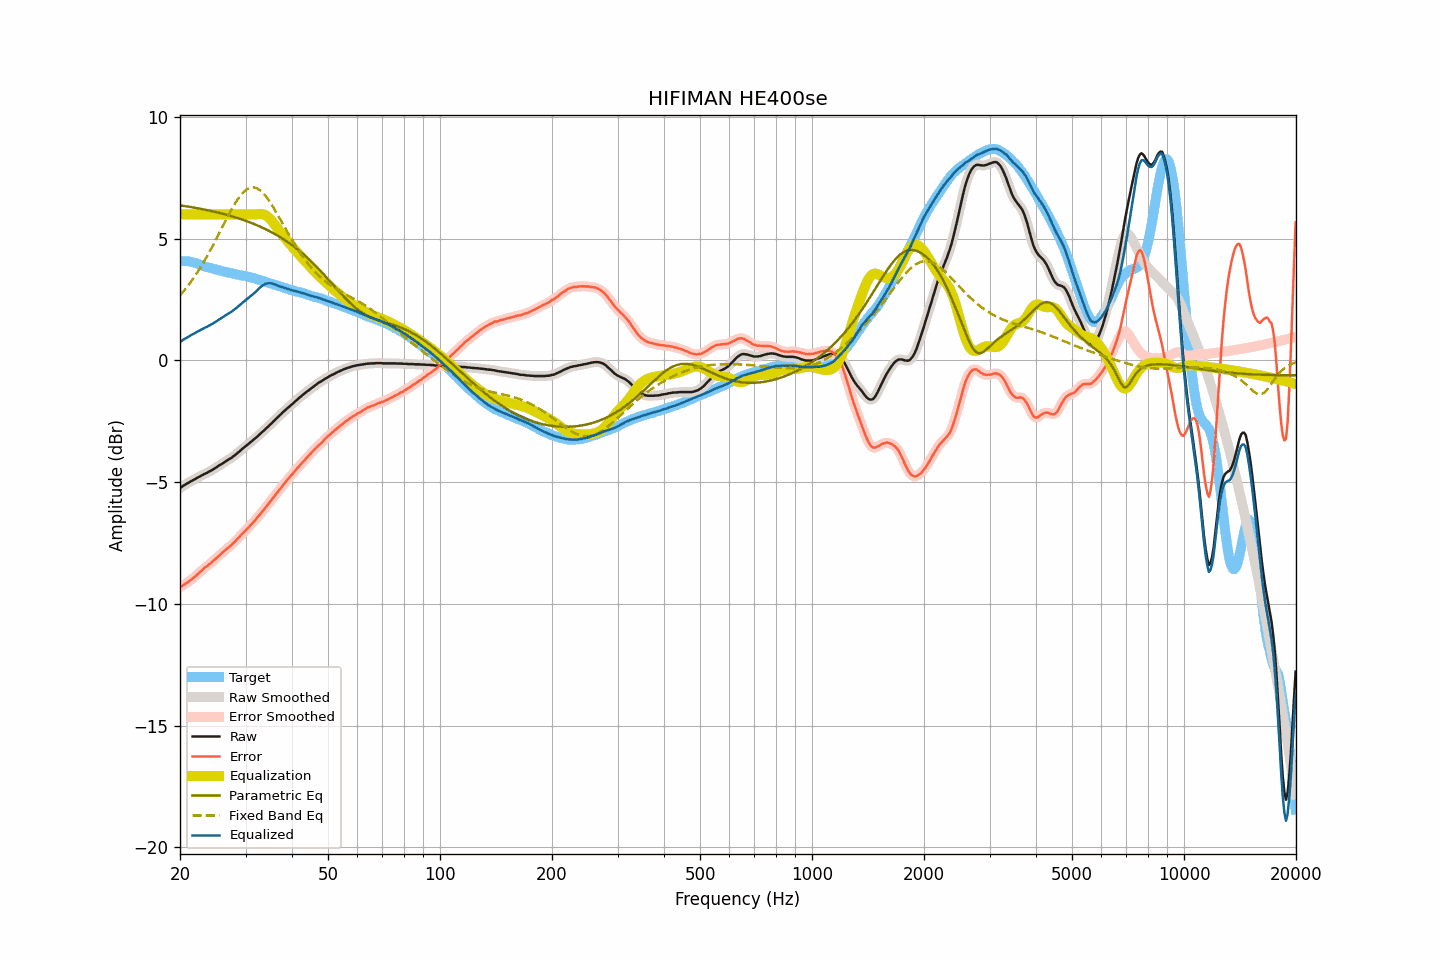

The file beside this chart, header and first rows:
frequency, raw, smoothed, error, error_smoothed, equalization, parametric_eq, fixed_band_eq, equalized_raw, equalized_smoothed, target
20.00, -5.24, -5.24, -9.32, -9.32, 6.00, 6.37, 2.66, 0.76, 0.76, 4.08
20.20, -5.20, -5.20, -9.28, -9.28, 6.00, 6.36, 2.74, 0.80, 0.80, 4.08
20.40, -5.15, -5.15, -9.23, -9.24, 6.00, 6.35, 2.82, 0.85, 0.85, 4.08
20.61, -5.11, -5.11, -9.19, -9.19, 6.00, 6.34, 2.90, 0.89, 0.89, 4.08
20.81, -5.07, -5.07, -9.15, -9.15, 6.00, 6.33, 2.98, 0.93, 0.93, 4.08
21.02, -5.03, -5.03, -9.11, -9.11, 6.00, 6.32, 3.07, 0.97, 0.97, 4.08
21.23, -4.99, -4.99, -9.05, -9.06, 6.00, 6.31, 3.16, 1.01, 1.01, 4.06
21.44, -4.96, -4.96, -9.01, -9.00, 6.00, 6.30, 3.25, 1.04, 1.04, 4.05
21.66, -4.92, -4.92, -8.95, -8.95, 6.00, 6.29, 3.34, 1.08, 1.08, 4.03
21.87, -4.89, -4.89, -8.90, -8.90, 6.00, 6.27, 3.44, 1.11, 1.11, 4.01
22.09, -4.85, -4.85, -8.85, -8.84, 6.00, 6.26, 3.54, 1.15, 1.15, 4.00
22.31, -4.81, -4.81, -8.78, -8.78, 6.00, 6.25, 3.64, 1.19, 1.19, 3.97
22.54, -4.78, -4.78, -8.73, -8.73, 6.00, 6.24, 3.74, 1.22, 1.22, 3.95
22.76, -4.74, -4.74, -8.67, -8.66, 6.00, 6.23, 3.85, 1.26, 1.26, 3.92
22.99, -4.71, -4.71, -8.61, -8.60, 6.00, 6.21, 3.96, 1.29, 1.29, 3.89
23.22, -4.67, -4.67, -8.54, -8.54, 6.00, 6.20, 4.07, 1.33, 1.33, 3.86
23.45, -4.64, -4.64, -8.48, -8.49, 6.00, 6.19, 4.18, 1.36, 1.36, 3.84
23.69, -4.61, -4.61, -8.44, -8.44, 6.00, 6.17, 4.30, 1.39, 1.39, 3.83
23.92, -4.57, -4.58, -8.38, -8.39, 6.00, 6.16, 4.42, 1.43, 1.42, 3.81
24.16, -4.54, -4.54, -8.34, -8.34, 6.00, 6.14, 4.54, 1.46, 1.46, 3.80
24.40, -4.50, -4.50, -8.28, -8.28, 6.00, 6.13, 4.66, 1.50, 1.50, 3.78
24.65, -4.46, -4.46, -8.22, -8.22, 6.00, 6.11, 4.79, 1.54, 1.54, 3.76
24.89, -4.42, -4.42, -8.16, -8.16, 6.00, 6.10, 4.92, 1.58, 1.58, 3.74
25.14, -4.38, -4.38, -8.11, -8.10, 6.00, 6.08, 5.05, 1.62, 1.62, 3.73
25.39, -4.33, -4.33, -8.04, -8.04, 6.00, 6.07, 5.17, 1.67, 1.67, 3.71
25.65, -4.29, -4.29, -7.99, -7.98, 6.00, 6.05, 5.30, 1.71, 1.71, 3.69
25.91, -4.25, -4.25, -7.92, -7.92, 6.00, 6.03, 5.43, 1.75, 1.75, 3.66
26.16, -4.21, -4.21, -7.86, -7.86, 6.00, 6.02, 5.56, 1.79, 1.79, 3.65
26.43, -4.16, -4.17, -7.80, -7.80, 6.00, 6.00, 5.69, 1.84, 1.83, 3.64
26.69, -4.12, -4.12, -7.74, -7.75, 6.00, 5.98, 5.82, 1.88, 1.88, 3.62
26.96, -4.08, -4.08, -7.69, -7.69, 6.00, 5.96, 5.95, 1.92, 1.92, 3.61
27.23, -4.04, -4.04, -7.64, -7.64, 6.00, 5.94, 6.07, 1.96, 1.96, 3.60
27.50, -4.00, -4.00, -7.59, -7.58, 6.00, 5.93, 6.19, 2.00, 2.00, 3.59
27.77, -3.95, -3.95, -7.52, -7.52, 6.00, 5.91, 6.31, 2.05, 2.05, 3.56
28.05, -3.90, -3.90, -7.45, -7.45, 6.00, 5.89, 6.42, 2.10, 2.10, 3.55
28.33, -3.85, -3.85, -7.38, -7.38, 6.00, 5.87, 6.53, 2.15, 2.15, 3.53
28.62, -3.79, -3.80, -7.31, -7.31, 6.00, 5.84, 6.63, 2.21, 2.20, 3.52
28.90, -3.74, -3.74, -7.25, -7.24, 6.00, 5.82, 6.72, 2.26, 2.26, 3.51
29.19, -3.68, -3.68, -7.17, -7.18, 6.00, 5.80, 6.81, 2.32, 2.32, 3.49
29.48, -3.62, -3.62, -7.11, -7.11, 6.00, 5.78, 6.88, 2.38, 2.38, 3.49
29.78, -3.57, -3.57, -7.05, -7.04, 6.00, 5.76, 6.95, 2.43, 2.43, 3.47
30.08, -3.51, -3.52, -6.97, -6.98, 6.00, 5.73, 7.00, 2.49, 2.48, 3.46
30.38, -3.46, -3.46, -6.90, -6.90, 6.00, 5.71, 7.05, 2.54, 2.54, 3.44
30.68, -3.41, -3.41, -6.84, -6.83, 6.00, 5.68, 7.08, 2.59, 2.59, 3.43
30.99, -3.35, -3.35, -6.76, -6.76, 6.00, 5.66, 7.10, 2.65, 2.65, 3.41
31.30, -3.30, -3.30, -6.70, -6.70, 6.00, 5.63, 7.11, 2.70, 2.70, 3.39
31.61, -3.24, -3.24, -6.62, -6.62, 6.00, 5.60, 7.11, 2.76, 2.76, 3.38
31.93, -3.19, -3.19, -6.55, -6.55, 6.00, 5.58, 7.09, 2.81, 2.81, 3.36
32.24, -3.13, -3.13, -6.46, -6.47, 6.01, 5.55, 7.07, 2.88, 2.88, 3.33
32.57, -3.07, -3.07, -6.39, -6.39, 6.01, 5.52, 7.02, 2.94, 2.94, 3.31
32.89, -3.01, -3.01, -6.31, -6.30, 6.02, 5.49, 6.98, 3.01, 3.00, 3.30
33.22, -2.95, -2.95, -6.22, -6.23, 6.01, 5.46, 6.92, 3.06, 3.06, 3.27
33.55, -2.89, -2.89, -6.15, -6.15, 6.00, 5.43, 6.85, 3.11, 3.11, 3.26
33.89, -2.83, -2.83, -6.06, -6.06, 5.97, 5.40, 6.77, 3.14, 3.14, 3.23
34.23, -2.77, -2.77, -5.98, -5.98, 5.93, 5.37, 6.69, 3.16, 3.16, 3.21
34.57, -2.71, -2.71, -5.90, -5.90, 5.88, 5.33, 6.60, 3.17, 3.17, 3.19
34.92, -2.64, -2.65, -5.81, -5.81, 5.82, 5.30, 6.50, 3.17, 3.17, 3.16
35.27, -2.58, -2.58, -5.73, -5.73, 5.74, 5.26, 6.40, 3.16, 3.16, 3.15
35.62, -2.51, -2.51, -5.64, -5.64, 5.66, 5.23, 6.29, 3.14, 3.14, 3.13
35.97, -2.45, -2.45, -5.55, -5.56, 5.57, 5.19, 6.18, 3.12, 3.12, 3.10
... 635 more rows
